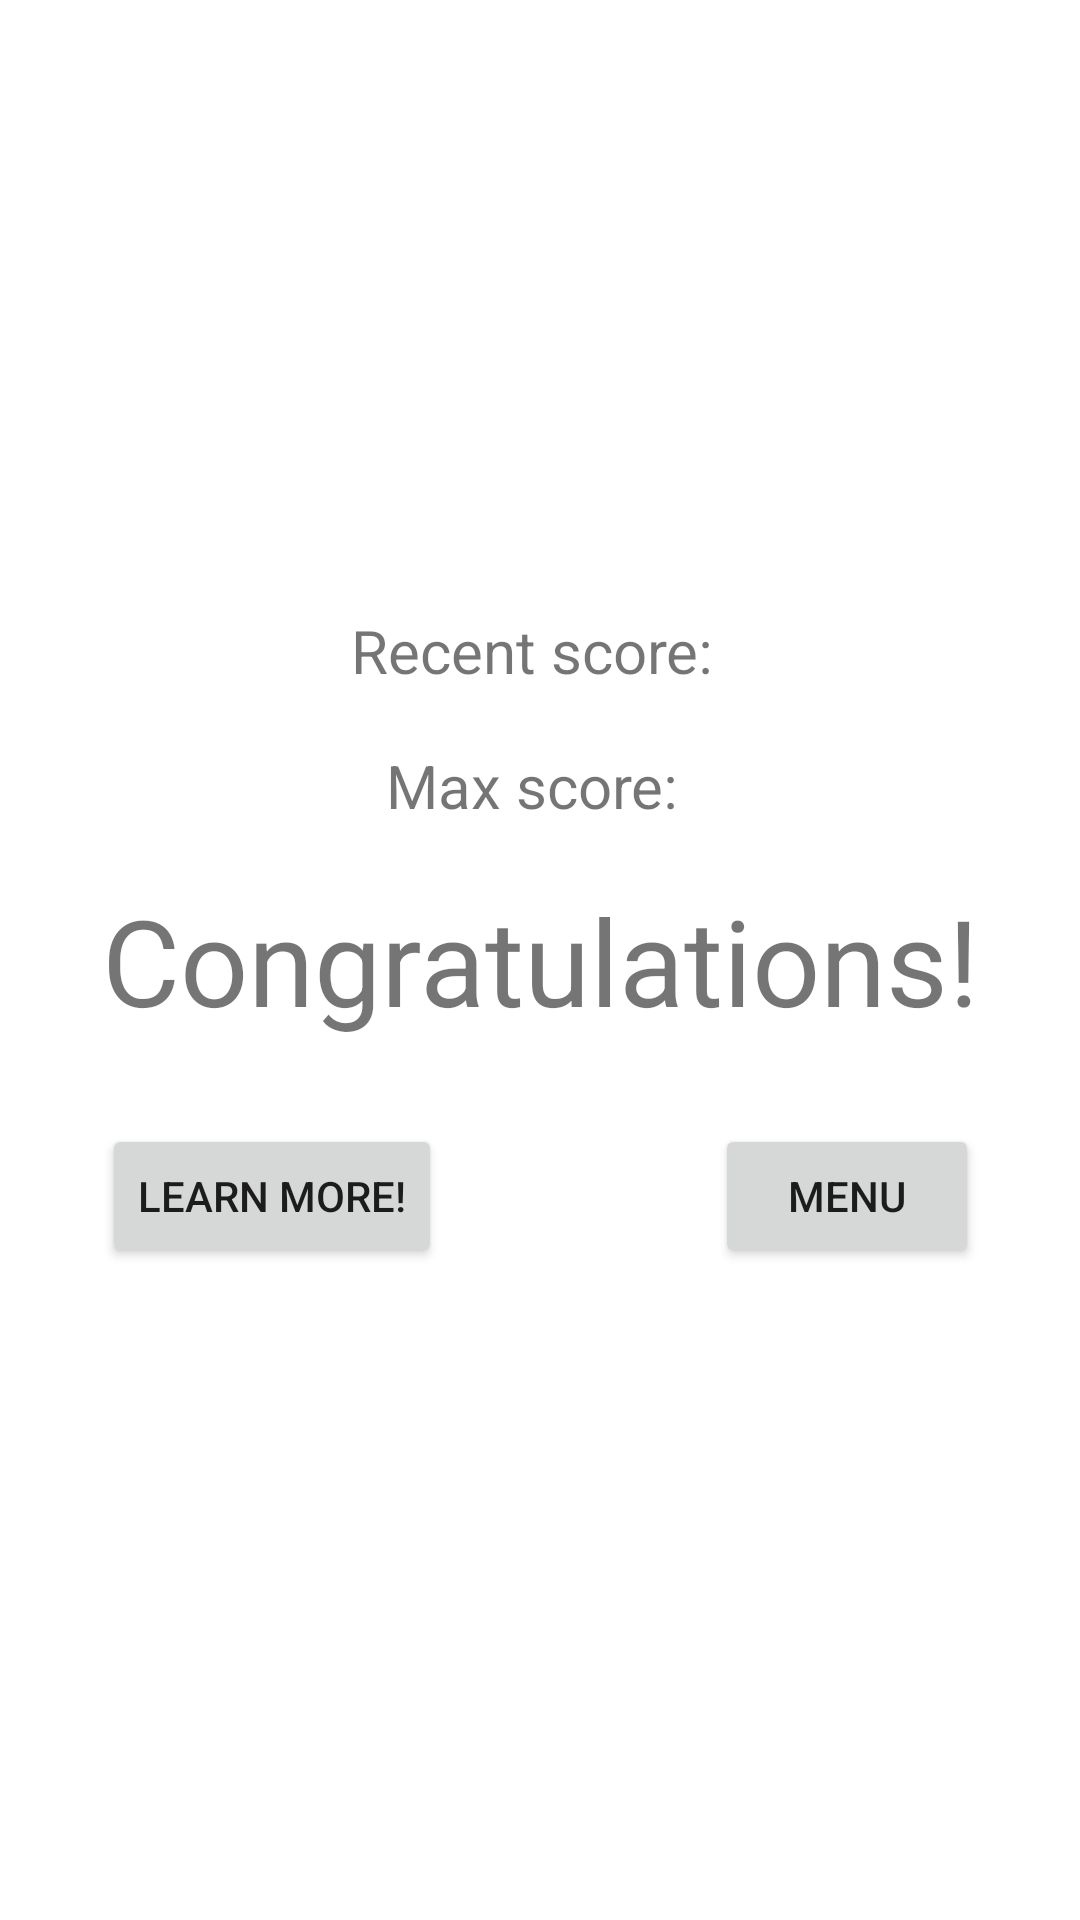

Here is an Android app screen rendered from its layout file. Give the layout XML and the strings, colors and styles it references.
<!-- AndroidManifest.xml: application theme AppTheme -->
<!-- res/layout/activity_end_game.xml -->
<?xml version="1.0" encoding="utf-8"?>
<androidx.constraintlayout.widget.ConstraintLayout xmlns:android="http://schemas.android.com/apk/res/android"
    xmlns:app="http://schemas.android.com/apk/res-auto"
    xmlns:tools="http://schemas.android.com/tools"
    android:layout_width="match_parent"
    android:layout_height="match_parent"
    android:orientation="horizontal"
    android:theme="@style/AppTheme"
    android:background="@color/colorPrimary"
    tools:context=".GameOver">

    <TextView
        android:id="@+id/end"
        android:layout_width="wrap_content"
        android:layout_height="wrap_content"
        android:text="Congratulations!"
        android:textSize="40sp"
        app:layout_constraintBottom_toBottomOf="parent"
        app:layout_constraintEnd_toEndOf="parent"
        app:layout_constraintStart_toStartOf="parent"
        app:layout_constraintTop_toTopOf="parent" />

    <TextView
        android:id="@+id/end2"
        android:layout_width="wrap_content"
        android:layout_height="wrap_content"
        android:layout_marginBottom="18dp"
        android:text="Recent score: "
        android:textSize="20sp"
        app:layout_constraintBottom_toTopOf="@+id/end3"
        app:layout_constraintEnd_toEndOf="parent"
        app:layout_constraintStart_toStartOf="parent" />

    <TextView
        android:id="@+id/end3"
        android:layout_width="wrap_content"
        android:layout_height="wrap_content"
        android:layout_marginBottom="18dp"
        android:text="Max score: "
        android:textSize="20sp"
        app:layout_constraintBottom_toTopOf="@+id/end"
        app:layout_constraintEnd_toEndOf="parent"
        app:layout_constraintStart_toStartOf="parent" />

    <Button
        android:id="@+id/menu"
        android:layout_width="wrap_content"
        android:layout_height="wrap_content"
        android:layout_marginTop="28dp"
        android:text="Menu"
        app:layout_constraintEnd_toEndOf="@+id/end"
        app:layout_constraintTop_toBottomOf="@+id/end" />

    <Button
        android:id="@+id/again"
        android:layout_width="wrap_content"
        android:layout_height="wrap_content"
        android:layout_marginTop="28dp"
        android:text="Learn More!"
        app:layout_constraintStart_toStartOf="@+id/end"
        app:layout_constraintTop_toBottomOf="@+id/end" />
</androidx.constraintlayout.widget.ConstraintLayout>
<!-- resources referenced by this layout -->
<resources>
  <color name="colorPrimary">#FFFFFFFF</color>
  <style name="AppTheme" parent="Theme.AppCompat.Light.NoActionBar">
          
          <item name="colorPrimary">#FFFFFFFF</item>
          <item name="colorPrimaryDark">#d3d3d3</item>
          <item name="colorAccent">#FFFFFFFF</item>
  
          <item name="windowNoTitle">true</item>
          <item name="windowActionBar">false</item>
          <item name="android:windowFullscreen">true</item>
          <item name="android:windowContentOverlay">@null</item>
      </style>
</resources>
